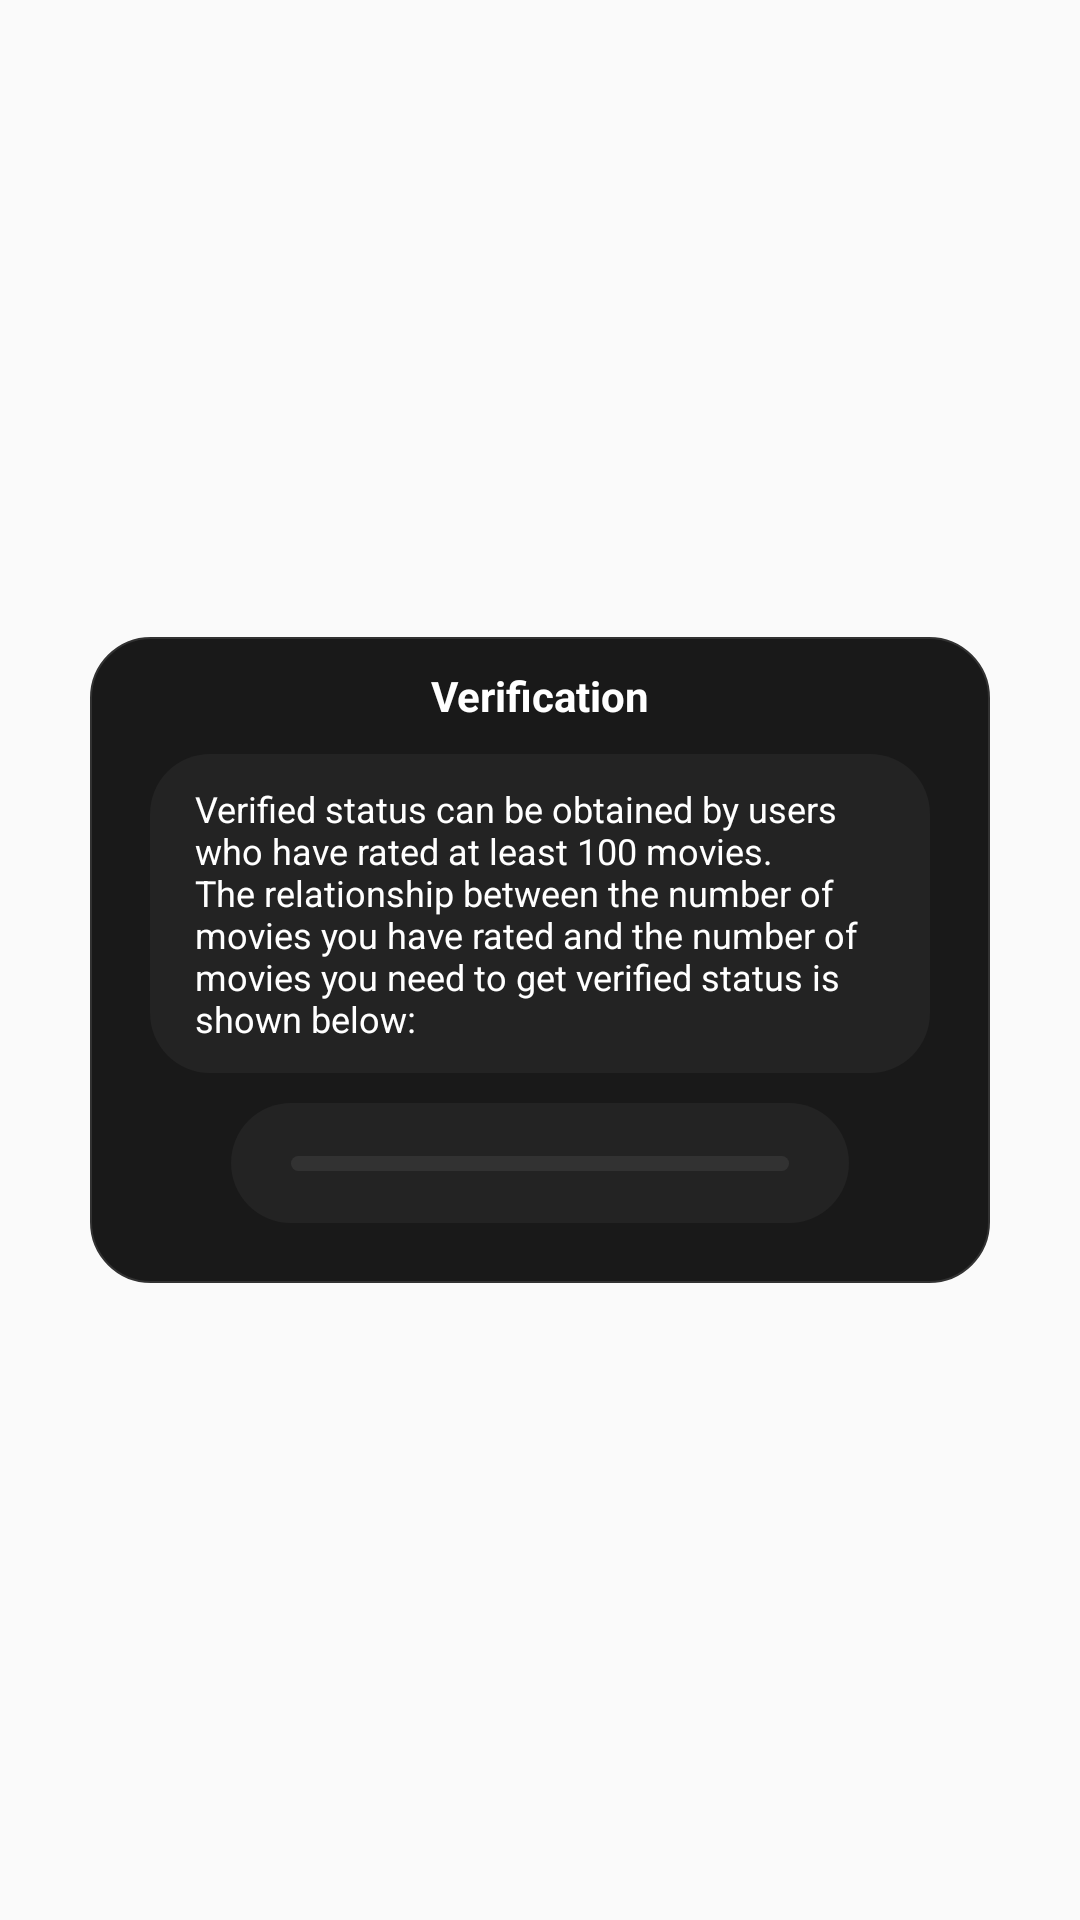

Reconstruct the res/layout file that produces this screen, plus the resources it refers to.
<!-- AndroidManifest.xml: application theme AppTheme -->
<!-- res/layout/dialog_verification.xml -->
<?xml version="1.0" encoding="utf-8"?>
<androidx.constraintlayout.widget.ConstraintLayout xmlns:android="http://schemas.android.com/apk/res/android"
    android:layout_width="match_parent"
    android:layout_height="match_parent"
    xmlns:app="http://schemas.android.com/apk/res-auto">

    <androidx.constraintlayout.widget.ConstraintLayout
        android:layout_width="300dp"
        android:layout_height="wrap_content"
        app:layout_constraintTop_toTopOf="parent"
        app:layout_constraintBottom_toBottomOf="parent"
        app:layout_constraintStart_toStartOf="parent"
        app:layout_constraintEnd_toEndOf="parent"
        android:background="@drawable/rounded_background"
        android:paddingTop="10dp"
        android:paddingBottom="20dp"
        android:animateLayoutChanges="true">

        <TextView
            android:id="@+id/dialogTextVerification"
            android:layout_width="wrap_content"
            android:layout_height="wrap_content"
            app:layout_constraintTop_toTopOf="parent"
            app:layout_constraintStart_toStartOf="parent"
            app:layout_constraintEnd_toEndOf="parent"
            android:text="@string/verification"
            android:textStyle="bold"
            android:textColor="@color/white"/>

        <TextView
            android:id="@+id/dialogTextAboutVerification"
            android:layout_width="match_parent"
            android:layout_height="wrap_content"
            app:layout_constraintTop_toBottomOf="@id/dialogTextVerification"
            android:background="@drawable/rounded_background_light"
            android:layout_marginTop="10dp"
            android:text="@string/about_verified_status"
            android:textColor="@color/white"
            android:textSize="12sp"
            android:drawableStart="@drawable/ic_caution"
            android:drawableTint="@color/white"
            android:drawablePadding="10dp"
            android:paddingHorizontal="15dp"
            android:paddingVertical="10dp"
            android:layout_marginHorizontal="20dp"/>

        <androidx.constraintlayout.widget.ConstraintLayout
            android:id="@+id/clVerificationProgress"
            android:layout_width="wrap_content"
            android:layout_height="40dp"
            app:layout_constraintTop_toBottomOf="@id/dialogTextAboutVerification"
            app:layout_constraintStart_toStartOf="parent"
            app:layout_constraintEnd_toEndOf="parent"
            android:background="@drawable/rounded_background_light"
            android:layout_marginTop="10dp"
            android:paddingHorizontal="20dp"
            android:animateLayoutChanges="true">

            <ProgressBar
                android:id="@+id/dialogProgressVerification"
                style="@style/MacroHorizontalProgressBarStyle"
                android:progressDrawable="@drawable/gradient_progress"
                android:layout_width="166dp"
                android:layout_height="5dp"
                app:layout_constraintTop_toTopOf="parent"
                app:layout_constraintBottom_toBottomOf="parent"
                app:layout_constraintStart_toStartOf="parent"
                android:progress="0" />

            <TextView
                android:id="@+id/dialogTextRelation"
                android:layout_width="wrap_content"
                android:layout_height="wrap_content"
                app:layout_constraintTop_toTopOf="parent"
                app:layout_constraintBottom_toBottomOf="parent"
                app:layout_constraintStart_toEndOf="@id/dialogProgressVerification"
                android:text="@string/relation"
                android:textColor="@color/white"
                android:textSize="12sp"
                android:layout_marginStart="10dp"
                android:visibility="gone"/>
        </androidx.constraintlayout.widget.ConstraintLayout>

        <Button
            android:id="@+id/dialogButtonVerify"
            android:layout_width="match_parent"
            android:layout_height="40dp"
            app:layout_constraintTop_toBottomOf="@id/clVerificationProgress"
            android:text="@string/verify_my_account"
            android:textSize="12sp"
            android:background="@drawable/rounded_button_black"
            android:layout_marginTop="10dp"
            android:layout_marginHorizontal="20dp"
            android:visibility="gone"/>
    </androidx.constraintlayout.widget.ConstraintLayout>
</androidx.constraintlayout.widget.ConstraintLayout>
<!-- resources referenced by this layout -->
<resources>
  <color name="white">#FFFFFF</color>
  <!-- drawable gradient_progress (drawable) -->
  <layer-list xmlns:android="http://schemas.android.com/apk/res/android">
      
      <item android:id="@android:id/background">
          <shape>
              <gradient
                  android:endColor="@color/progressBarBack"
                  android:startColor="@color/progressBarBack" />
              <corners android:radius="20dp" />
          </shape>
      </item>
  
      
      <item android:id="@android:id/progress">
          <scale android:scaleWidth="100%">
              <shape>
                  <gradient
                      android:angle="0"
                      android:startColor="#FFF553"
                      android:endColor="#FF7553" />
                  <corners android:radius="20dp" />
              </shape>
          </scale>
      </item>
  </layer-list>
  <!-- drawable rounded_button_black (drawable) -->
  <?xml version="1.0" encoding="utf-8"?>
  <ripple android:color="@color/grayAccentLight"
      xmlns:android="http://schemas.android.com/apk/res/android">
  
      <item android:id="@android:id/mask">
          <shape
              android:shape="rectangle"
              android:padding="10dp">
  
              <solid android:color="@color/grayAccentLight"/>
              <corners
                  android:bottomRightRadius="40dp"
                  android:bottomLeftRadius="40dp"
                  android:topLeftRadius="40dp"
                  android:topRightRadius="40dp"/>
          </shape>
      </item>
  
      <item android:id="@android:id/background">
          <shape
              android:shape="rectangle"
              android:padding="10dp">
  
              <corners
                  android:bottomRightRadius="40dp"
                  android:bottomLeftRadius="40dp"
                  android:topLeftRadius="40dp"
                  android:topRightRadius="40dp"/>
              <solid android:color="@color/buttonColor"/>
  
          </shape>
      </item>
  </ripple>
  <string name="about_verified_status">Verified status can be obtained by users who have
          rated at least 100 movies. The relationship between the number of movies you have
          rated and the number of movies you need to get verified status is shown below:</string>
  <string name="relation">%1$d/100</string>
  <string name="verification">Verification</string>
  <string name="verify_my_account">Verify my account</string>
  <style name="MacroHorizontalProgressBarStyle" parent="Widget.AppCompat.ProgressBar.Horizontal">
          <item name="android:layout_width">0dp</item>
          <item name="android:layout_height">5dp</item>
          <item name="android:max">100</item>
      </style>
  <style name="AppTheme" parent="Theme.AppCompat.Light.NoActionBar">
          
          <item name="colorPrimary">@color/grayAccent</item>
          <item name="colorPrimaryDark">@color/grayAccent</item>
          <item name="colorAccent">@color/colorAccent</item>
          <item name="android:windowSplashscreenContent">@drawable/splash_screen</item>
      </style>
  <color name="progressBarBack">#323232</color>
  <color name="grayAccentLight">#232323</color>
  <color name="grayAccent">#191919</color>
  <color name="accentLightRipple">#323232</color>
  <color name="buttonColor">#323232</color>
  <color name="colorAccent">#FFFFFF</color>
  <!-- drawable splash_screen (drawable) -->
  <?xml version="1.0" encoding="utf-8"?>
  <layer-list xmlns:android="http://schemas.android.com/apk/res/android">
  
      <item android:drawable="@color/ic_watchstorm_background"/>
  
      <item>
          <bitmap
              android:src="@mipmap/ic_watchstorm_foreground"
              android:gravity="center"/>
      </item>
  </layer-list>
  <color name="ic_watchstorm_background">#272727</color>
</resources>
